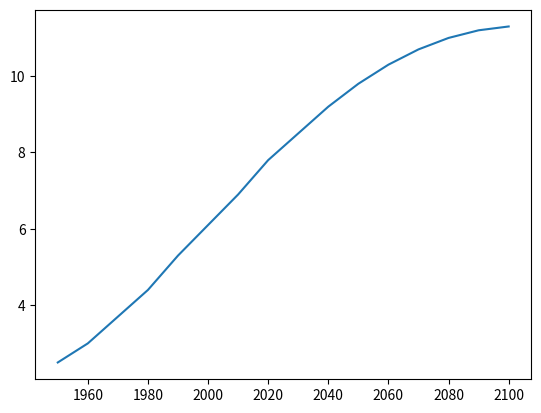

The matplotlib source for this figure:
# -*- coding: utf-8 -*-

"""
Exercise: Line plot (1)
Course: Intermediate Python (DataCamp)
Section: Matplotlib
Date: 2026-04-22
Student: Md. Ualiur Rahman Rahat

Description:
Create a basic line plot showing world population growth from 1950 to 2100 using matplotlib.

Key Concepts:
- Importing matplotlib.pyplot module
- Basic line plot creation with plt.plot()
- Displaying plots with plt.show()
- Accessing list elements with negative indexing

Original Exercise Instructions:
- Print the last item from both the year and pop list to see the predicted population for 2100
- Import matplotlib.pyplot as plt
- Use plt.plot() to build a line plot with year on x-axis, pop on y-axis
- Display the plot with plt.show()
"""
# Sample data: World population (billions) from World Bank estimates
year = [1950, 1960, 1970, 1980, 1990, 2000, 2010, 2020, 2030, 2040, 2050, 2060, 2070, 2080, 2090, 2100]
pop = [2.5, 3.0, 3.7, 4.4, 5.3, 6.1, 6.9, 7.8, 8.5, 9.2, 9.8, 10.3, 10.7, 11.0, 11.2, 11.3]
# Print the last item from year and pop
print(year[-1])
print(pop[-1])

# Import matplotlib.pyplot as plt
import matplotlib.pyplot as plt

# Make a line plot: year on the x-axis, pop on the y-axis
plt.plot(year, pop)

# Display the plot with plt.show()
plt.show()

# Key Takeaways:
# 1. Negative indexing (-1) accesses the last element of a list
# 2. plt.plot() takes two main arguments: x-axis data, then y-axis data
# 3. plt.show() is required to render and display the plot
# 4. matplotlib.pyplot is conventionally imported as plt for brevity
